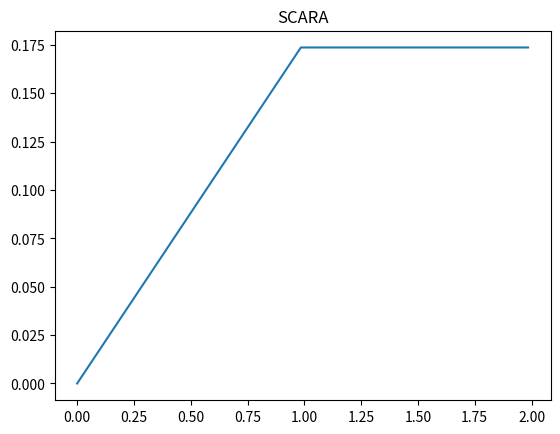

Reproduce this figure in Python. (Note: this script raises an exception after producing the figure.)
from mpl_toolkits import mplot3d
import numpy as np
import matplotlib.pyplot as plt
import math

from numpy.core.defchararray import count

#Code for IK for a 2-axis planar robotic arm (SCARA)
#Link lengths: l1 = l2 = 210 mm
#Inverse Kinematics is computed using the Jacobian matrix

#Function for forward kinematics, input the two joint angles
#plt.axis("scaled")
l1 = 1
l2 = 1
beta = 0.05
error = []
iteration = []
def FK(theta_1,theta_2):
    x = l1*math.cos(theta_1) + l2*math.cos(theta_1+theta_2)
    y = l1*math.sin(theta_1) + l2*math.sin(theta_1+theta_2)
    e = np.array([[x,y]])
    return e

#Function for computing jacobian and its inverse
def compute_jacobian(theta_1,theta_2):
    j11 = -l1*math.sin(theta_1)-l2*math.sin(theta_1+theta_2)
    j12 = -l2*math.sin(theta_1+theta_2)
    j21 = l1*math.cos(theta_1)+l2*math.cos(theta_1+theta_2)
    j22 = l2*math.cos(theta_1+theta_2)
    j = np.array([[j11,j12],[j21,j22]])
    j_inv = np.linalg.pinv(j)
    return j,j_inv

def plot(theta_1,theta_2):
    end = FK(theta_1,theta_2)
    intermediate_x = l1*math.cos(theta_1)
    intermediate_y = l1*math.sin(theta_1)
    x_points = np.array([0,intermediate_x,end[0][0]])
    y_points = np.array([0,intermediate_y,end[0][1]])
    plt.figure(1)
    plt.title("SCARA")
    plt.plot(x_points,y_points)
    

if __name__ == "__main__":
    #initial angles are 10 degrees each
    theta_1 = 10*math.pi/180
    theta_2 = -10*math.pi/180
    print("current point:",FK(theta_1,theta_2))
    plot(theta_1,theta_2)
    n=1
    x_g = float(input("Enter x-coordinate of goal = "))
    y_g = float(input("Enter y-coordinate of goal = "))
    g = np.array([[x_g,y_g]]) #goal vector
    if l1-l2 <= (math.sqrt(math.pow(x_g,2)+math.pow(y_g,2))) <= l1+l2:
        e = FK(theta_1,theta_2)
        print("initial error is:",np.linalg.norm(g-e))
        while (np.linalg.norm(g-e)>0.1):
            J,J_inv = compute_jacobian(theta_1,theta_2)
            iteration.append(n)
            error.append(np.linalg.norm(g-e))
            n+=1
            del_e = beta*(g-e)
            del_theta = np.matmul(J_inv,np.transpose(del_e))
            theta_1 += del_theta[0][0]
            theta_2 += del_theta[1][0]
            e = FK(theta_1,theta_2)
            #print("error is:",np.linalg.norm(g-e))
        print("Final angles are:",theta_1*180/math.pi,theta_2*180/math.pi)
        print("final coordinates:",e)
        plot(theta_1,theta_2)
        plt.figure(2)
        #plt.axis("scaled")
        plt.title("Error")
        plt.plot(iteration,error)
        plt.show()
        
    else:
        print("configuration not possible")



    
    
